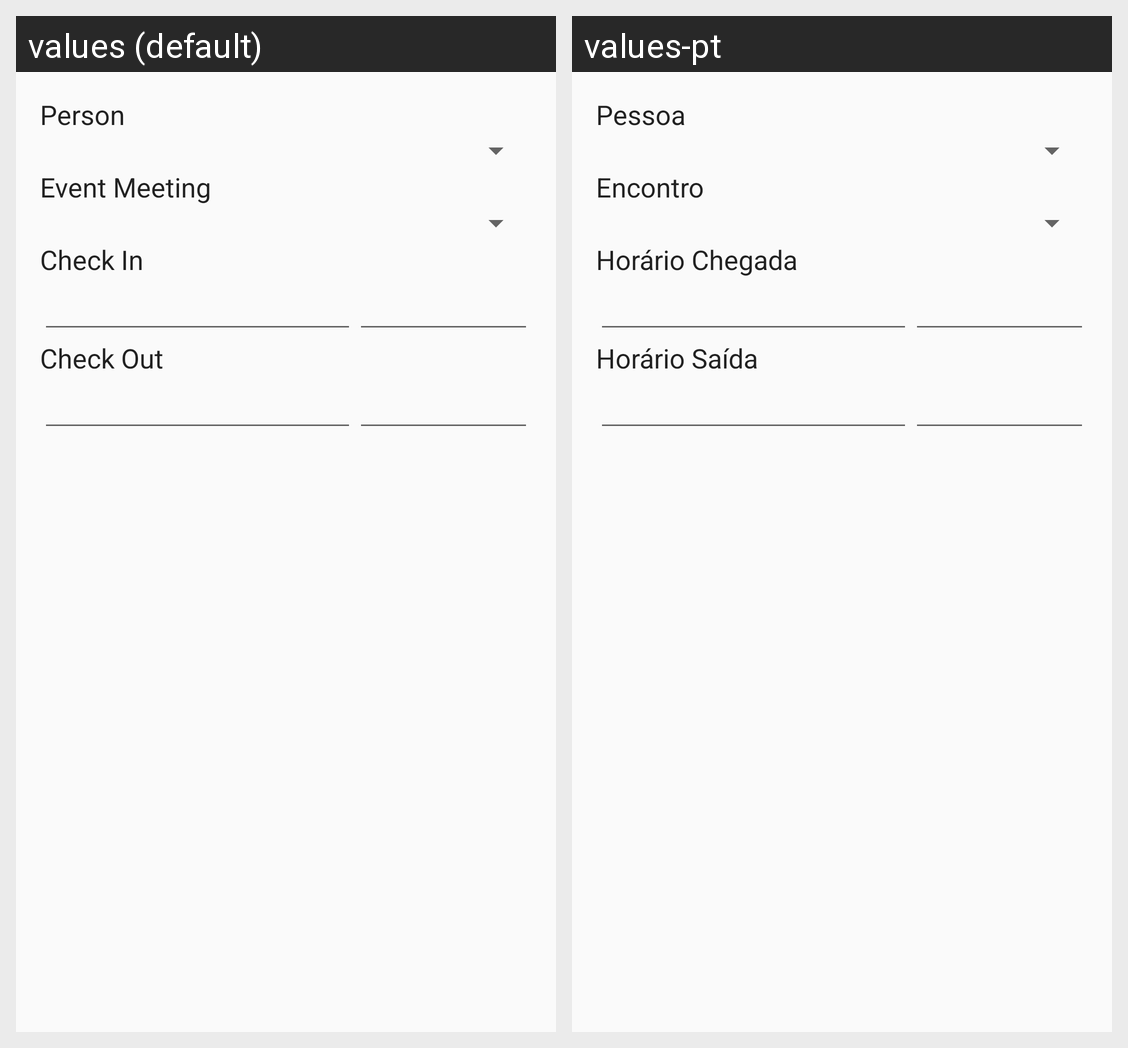

For this localized Android screen grid, give each drawn string resource with its value in every locale shown.
Android screen res/layout/activity_register_event_attendance.xml rendered under 2 locales, left to right: values (default), values-pt. Device: Nexus 5 (rendered at 1080×1920; each locale shown at half size, 540×960, under a caption strip naming it); theme AppTheme.
Strings drawn on this screen, with the default value and each locale's value (text and hints the layout hard-codes, and strings that could not be matched under every locale, appear in the picture but are not listed):

label_event_attendance_person
  values: Person
  values-pt: Pessoa

label_event_attendance_event_meeting
  values: Event Meeting
  values-pt: Encontro

label_event_attendance_check_in
  values: Check In
  values-pt: Horário Chegada

label_event_attendance_check_out
  values: Check Out
  values-pt: Horário Saída
